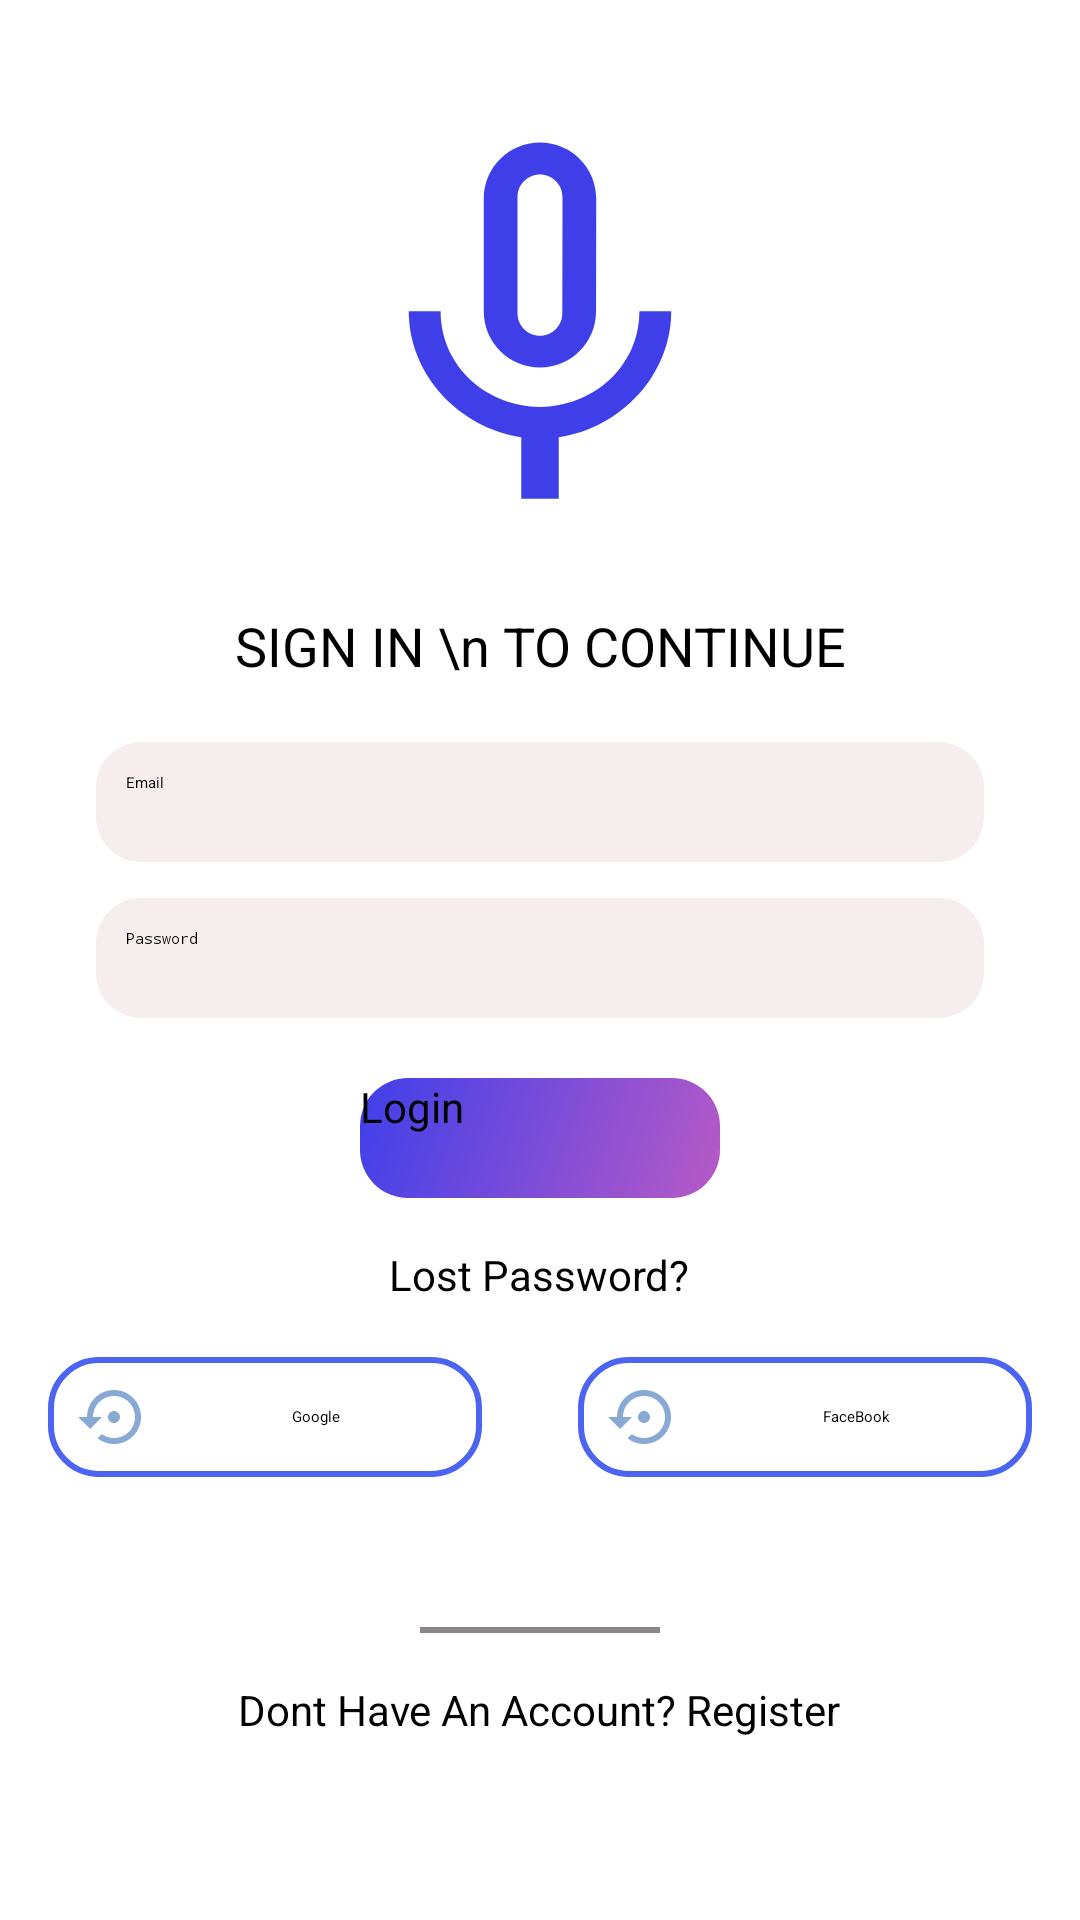

Android layout source for this screen:
<!-- AndroidManifest.xml: application theme Theme.LoginActivity -->
<!-- res/layout/activity_main.xml -->
<?xml version="1.0" encoding="utf-8"?>
<LinearLayout xmlns:android="http://schemas.android.com/apk/res/android"
    xmlns:app="http://schemas.android.com/apk/res-auto"
    xmlns:tools="http://schemas.android.com/tools"
    android:layout_width="match_parent"
    android:layout_height="match_parent"
    android:background="@color/white"
    android:orientation="vertical"
    tools:context=".MainActivity">

    <ImageView
        android:layout_width="150dp"
        android:layout_height="150dp"
        android:layout_gravity="center"
        android:layout_marginTop="35dp"
        android:background="@drawable/baseline_mic_none">
    </ImageView>

    <TextView
        android:layout_width="wrap_content"
        android:layout_height="wrap_content"
        android:layout_gravity="center"
        android:layout_marginTop="18dp"
        android:layout_marginBottom="20dp"
        android:gravity="center"
        android:text="SIGN IN \n TO CONTINUE"
        android:textColor="@color/black"
        android:textSize="18sp">
    </TextView>


    <EditText
        android:id="@+id/editTextEmail"
        android:layout_width="match_parent"
        android:layout_height="40dp"
        android:layout_marginLeft="32dp"
        android:padding="10dp"
        android:textColor="@color/black"
        android:layout_marginRight="32dp"
        android:background="@drawable/edittext_rounded_bg"
        android:hint="Email" />
    <LinearLayout
        android:layout_width="match_parent"
        android:orientation="horizontal"
        android:layout_marginLeft="32dp"
        android:layout_marginBottom="20dp"
        android:layout_marginTop="12dp"
        android:layout_marginRight="32dp"
        android:background="@drawable/edittext_rounded_bg"
        android:layout_height="40dp">
        <EditText
            android:id="@+id/editTextPassword"
            android:layout_width="match_parent"
            android:layout_height="wrap_content"
            android:padding="10dp"
            android:layout_weight="1"
            android:textColor="@color/black"
            android:hint="Password"
            android:inputType="textPassword" />
        <ImageView
            android:id="@+id/eyeImageView"
            android:layout_width="wrap_content"
            android:layout_height="wrap_content"
            android:layout_marginEnd="16dp"
            android:layout_gravity="center_vertical"
            android:src="@drawable/baseline_remove_red_eye_24" />
    </LinearLayout>
    <Button
        android:id="@+id/buttonLogin"
        android:layout_width="120dp"
        android:textSize="14sp"
        android:layout_height="40dp"
        android:layout_gravity="center"
        android:background="@drawable/button_gradient"
        android:text="Login" />

    <TextView
        android:layout_width="wrap_content"
        android:text="Lost Password?"
        android:layout_gravity="center"
        android:id="@+id/LostPassword"
        android:layout_marginTop="16dp"
        android:gravity="center"
        android:textSize="14sp"
        android:textColor="@color/black"
        android:layout_height="wrap_content">
    </TextView>

    <LinearLayout
        android:layout_width="match_parent"
        android:orientation="horizontal"
        android:layout_marginRight="16dp"
        android:layout_marginTop="18dp"
        android:layout_marginLeft="16dp"
        android:layout_height="wrap_content">

        <TextView
            android:layout_width="wrap_content"
            android:layout_height="40dp"
            android:padding="10dp"
            android:text="Google"
            android:id="@+id/google"
            android:layout_weight="1"
            android:layout_marginRight="16dp"
            android:layout_gravity="center"
            android:gravity="center"
            android:drawablePadding="10dp"
            android:drawableLeft="@drawable/baseline_settings_backup_restore_24"
            android:background="@drawable/text_rounded_bg"
             />

        <TextView
            android:layout_width="wrap_content"
            android:layout_height="40dp"
            android:padding="10dp"
            android:text="FaceBook"
            android:id="@+id/facebook"
            android:layout_weight="1"
            android:layout_marginStart="16dp"
            android:layout_gravity="center"
            android:gravity="center"
            android:drawablePadding="10dp"
            android:drawableLeft="@drawable/baseline_settings_backup_restore_24"
            android:background="@drawable/text_rounded_bg"
            />
    </LinearLayout>

    <View
        android:layout_width="80dp"
        android:layout_gravity="center"
        android:layout_marginTop="50dp"
        android:background="#8C8585"
        android:layout_height="2dp">
    </View>

    <TextView
        android:id="@+id/HaveRegister"
        android:layout_width="wrap_content"
        android:text="Dont Have An Account? Register"
        android:layout_marginTop="16dp"
        android:gravity="center"
        android:textSize="14sp"
        android:layout_gravity="center"
        android:textColor="@color/black"
        android:layout_height="wrap_content">
    </TextView>

</LinearLayout>
<!-- resources referenced by this layout -->
<resources>
  <!-- drawable baseline_mic_none (drawable) -->
  <vector android:height="24dp"
      android:tint="#3F3FEA"
      android:viewportHeight="24"
      android:viewportWidth="24"
      android:width="24dp"
      xmlns:android="http://schemas.android.com/apk/res/android">
      <path android:fillColor="#B75AC6"
          android:pathData="M12,14c1.66,0 2.99,-1.34 2.99,-3L15,5c0,-1.66 -1.34,-3 -3,-3S9,3.34 9,5v6c0,1.66 1.34,3 3,3zM10.8,4.9c0,-0.66 0.54,-1.2 1.2,-1.2 0.66,0 1.2,0.54 1.2,1.2l-0.01,6.2c0,0.66 -0.53,1.2 -1.19,1.2 -0.66,0 -1.2,-0.54 -1.2,-1.2L10.8,4.9zM17.3,11c0,3 -2.54,5.1 -5.3,5.1S6.7,14 6.7,11L5,11c0,3.41 2.72,6.23 6,6.72L11,21h2v-3.28c3.28,-0.48 6,-3.3 6,-6.72h-1.7z"/>
  </vector>
  <!-- drawable baseline_settings_backup_restore_24 (drawable) -->
  <vector android:height="24dp" android:tint="#87A9D4"
      android:viewportHeight="24" android:viewportWidth="24"
      android:width="24dp" xmlns:android="http://schemas.android.com/apk/res/android">
      <path android:fillColor="@android:color/white" android:pathData="M14,12c0,-1.1 -0.9,-2 -2,-2s-2,0.9 -2,2 0.9,2 2,2 2,-0.9 2,-2zM12,3c-4.97,0 -9,4.03 -9,9L0,12l4,4 4,-4L5,12c0,-3.87 3.13,-7 7,-7s7,3.13 7,7 -3.13,7 -7,7c-1.51,0 -2.91,-0.49 -4.06,-1.3l-1.42,1.44C8.04,20.3 9.94,21 12,21c4.97,0 9,-4.03 9,-9s-4.03,-9 -9,-9z"/>
  </vector>
  <!-- drawable button_gradient (drawable) -->
  <?xml version="1.0" encoding="utf-8"?>
  <shape xmlns:android="http://schemas.android.com/apk/res/android">
      <gradient
          android:startColor="#B75AC6"
          android:endColor="#3F3FEA"
      android:angle="135"
      />
      <corners android:radius="16dp" />
  </shape>
  <!-- drawable edittext_rounded_bg (drawable) -->
  <?xml version="1.0" encoding="utf-8"?>
  <shape xmlns:android="http://schemas.android.com/apk/res/android">
      <solid android:color="#F6EEEE" />  
      <corners android:radius="15dp" />    
  </shape>
  <!-- drawable text_rounded_bg (drawable) -->
  <?xml version="1.0" encoding="utf-8"?>
  <shape xmlns:android="http://schemas.android.com/apk/res/android">
      <solid android:color="#FFFFFF" />
      <corners android:radius="16dp" />
      <stroke
          android:width="2dp"
      android:color="#4B64F1"/>
  </shape>
  <!-- not gathered from this repository: default colours our renderer supplied (Android Studio template values) -->
  <color name="black">#FF000000</color>
  <color name="white">#FFFFFFFF</color>
</resources>
